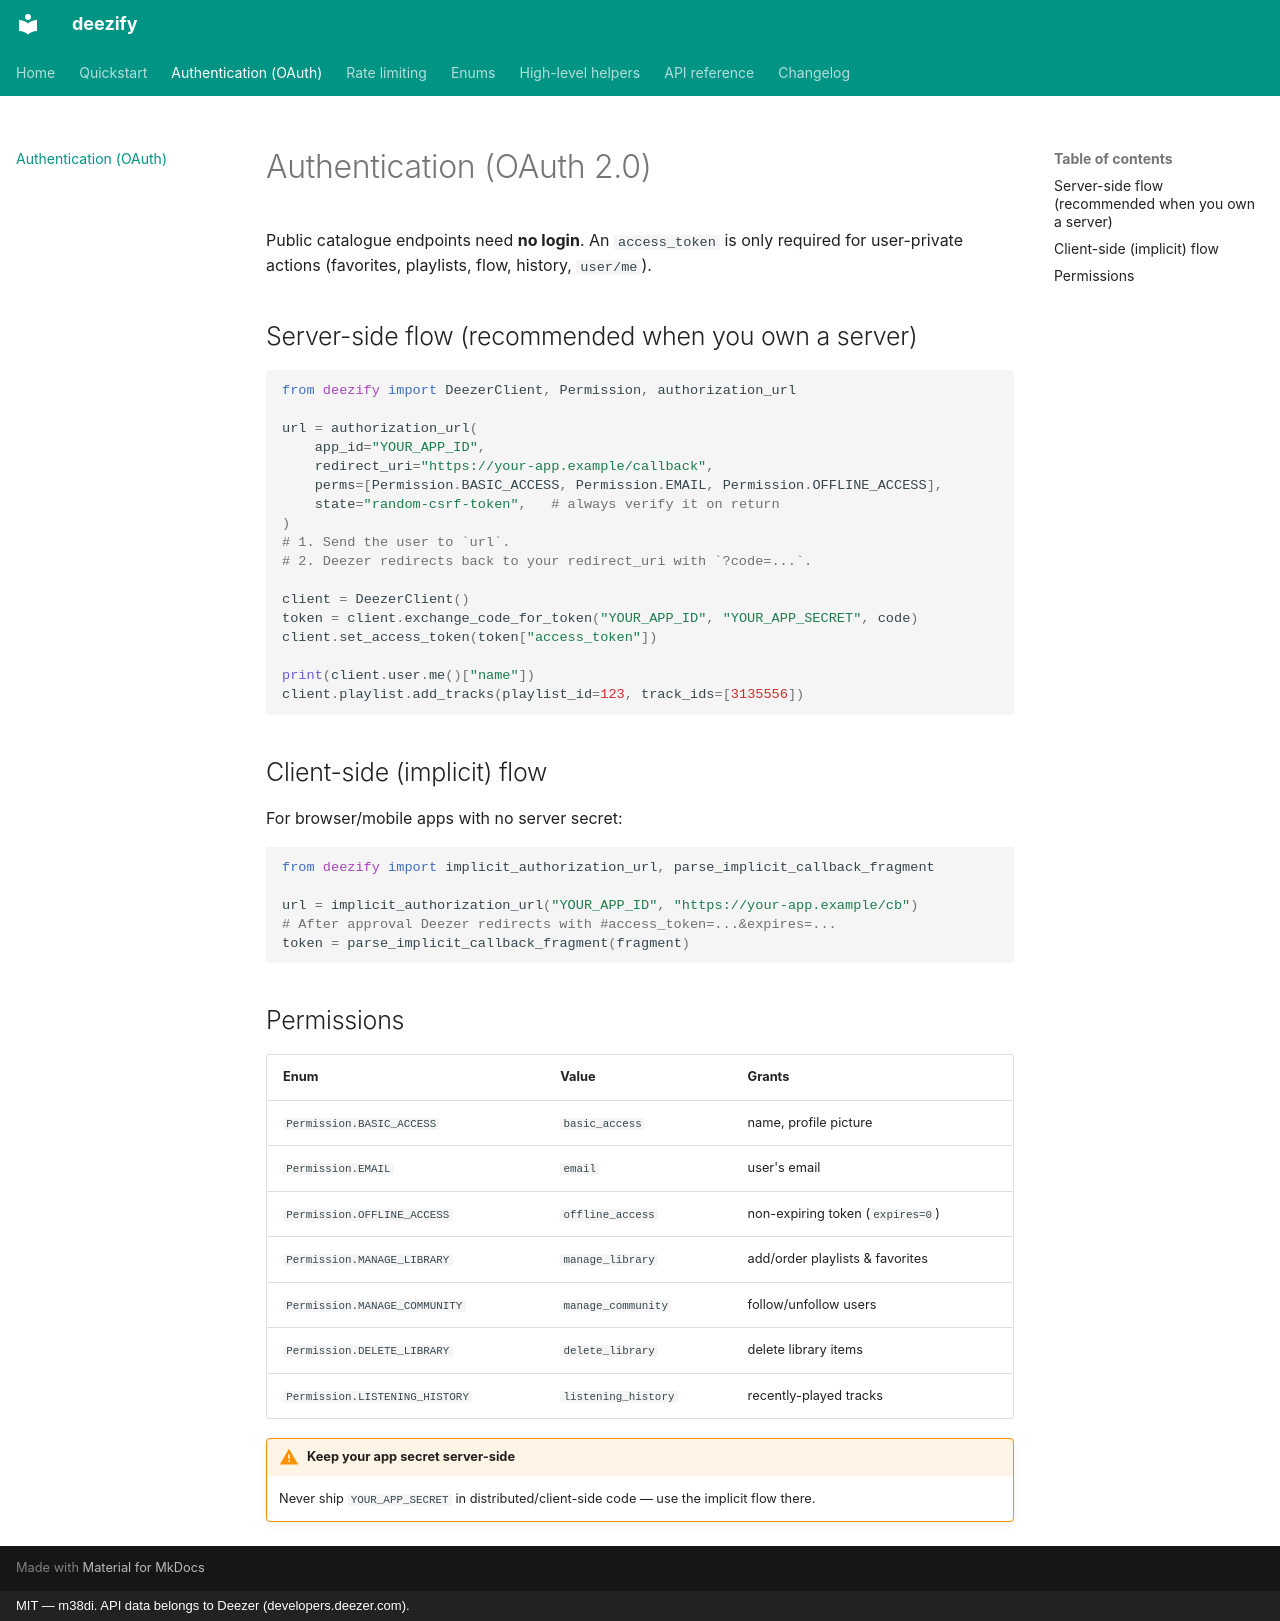

repository: m38di/deezepy · page: auth/index.html · generator: mkdocs · copyright: MIT — m38di. API data belongs to Deezer (developers.deezer.com).

# Authentication (OAuth 2.0)

Public catalogue endpoints need **no login**. An `access_token` is only required for
user-private actions (favorites, playlists, flow, history, `user/me`).

## Server-side flow (recommended when you own a server)

```python
from deezify import DeezerClient, Permission, authorization_url

url = authorization_url(
    app_id="YOUR_APP_ID",
    redirect_uri="https://your-app.example/callback",
    perms=[Permission.BASIC_ACCESS, Permission.EMAIL, Permission.OFFLINE_ACCESS],
    state="random-csrf-token",   # always verify it on return
)
# 1. Send the user to `url`.
# 2. Deezer redirects back to your redirect_uri with `?code=...`.

client = DeezerClient()
token = client.exchange_code_for_token("YOUR_APP_ID", "YOUR_APP_SECRET", code)
client.set_access_token(token["access_token"])

print(client.user.me()["name"])
client.playlist.add_tracks(playlist_id=123, track_ids=[3135556])
```

## Client-side (implicit) flow

For browser/mobile apps with no server secret:

```python
from deezify import implicit_authorization_url, parse_implicit_callback_fragment

url = implicit_authorization_url("YOUR_APP_ID", "https://your-app.example/cb")
# After approval Deezer redirects with #access_token=...&expires=...
token = parse_implicit_callback_fragment(fragment)
```

## Permissions

| Enum | Value | Grants |
|---|---|---|
| `Permission.BASIC_ACCESS` | `basic_access` | name, profile picture |
| `Permission.EMAIL` | `email` | user's email |
| `Permission.OFFLINE_ACCESS` | `offline_access` | non-expiring token (`expires=0`) |
| `Permission.MANAGE_LIBRARY` | `manage_library` | add/order playlists & favorites |
| `Permission.MANAGE_COMMUNITY` | `manage_community` | follow/unfollow users |
| `Permission.DELETE_LIBRARY` | `delete_library` | delete library items |
| `Permission.LISTENING_HISTORY` | `listening_history` | recently-played tracks |

!!! warning "Keep your app secret server-side"
    Never ship `YOUR_APP_SECRET` in distributed/client-side code — use the implicit flow there.
